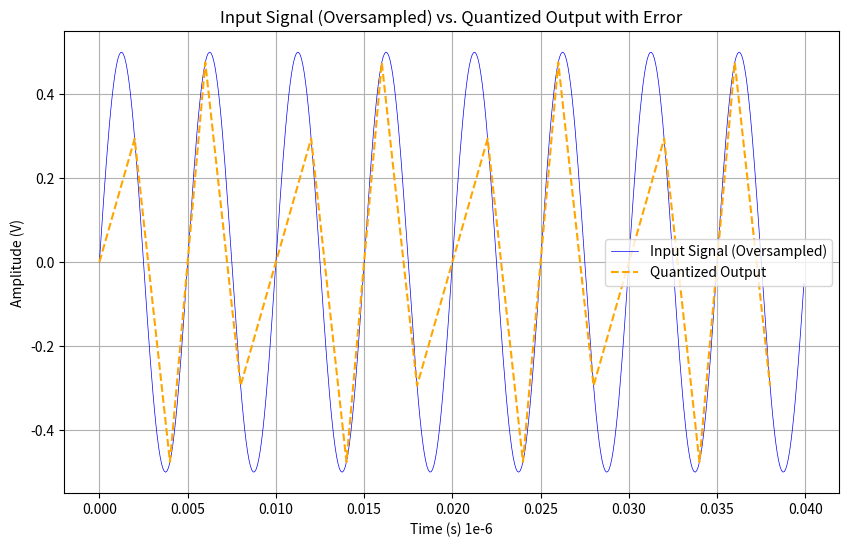

Recreate this plot in Python.
import numpy as np
import matplotlib.pyplot as plt

# ADC Parameters
fs = 500e6  # Sampling frequency: 500 MHz
f_tone = 200e6  # Input tone frequency: 200 MHz
Vfs = 1.0  # Full-scale voltage: 1V
num_bits = 13  # Total ADC resolution: 13 bits
num_stages = 6  # Number of stages
bits_per_stage = 2.5  # 2.5 bits per stage (2 bits + redundancy)
stage_gain = 4  # Gain of each stage (2^2 for 2 bits)
num_samples = 8192  # Number of samples for simulation

# Oversampling for input signal visualization (10x the ADC sampling rate)
oversample_factor = 25
fs_oversampled = fs * oversample_factor  # 5 GHz
num_samples_oversampled = num_samples * oversample_factor

# Generate time vectors
t = np.arange(num_samples) / fs  # Time vector for ADC (500 MHz)
t_oversampled = np.arange(num_samples_oversampled) / fs_oversampled  # Time vector for oversampled input (5 GHz)

# Generate input signal (200 MHz tone)
Vin_oversampled = (Vfs / 2) * np.sin(2 * np.pi * f_tone * t_oversampled)  # Oversampled input for plotting
Vin = (Vfs / 2) * np.sin(2 * np.pi * f_tone * t)  # Input at 500 MHz for ADC processing

# MDAC Stage Model (Ideal)
def mdac_stage(vin, vfs):
    # Comparator levels for 2.5-bit stage (6 levels, 7 regions)
    # Input range: -Vfs/2 to Vfs/2 (-0.5V to 0.5V)
    # Levels at ±5/12, ±3/12, ±1/12 of Vfs/2
    levels = np.array([-5/12, -3/12, -1/12, 1/12, 3/12, 5/12]) * (vfs / 2)
    digital_output = np.zeros_like(vin, dtype=int)
    
    # Quantize input to 7 regions (0 to 6)
    for i in range(len(vin)):
        if vin[i] <= levels[0]:
            digital_output[i] = 0  # -3
        elif vin[i] <= levels[1]:
            digital_output[i] = 1  # -2
        elif vin[i] <= levels[2]:
            digital_output[i] = 2  # -1
        elif vin[i] <= levels[3]:
            digital_output[i] = 3  # 0
        elif vin[i] <= levels[4]:
            digital_output[i] = 4  # 1
        elif vin[i] <= levels[5]:
            digital_output[i] = 5  # 2
        else:
            digital_output[i] = 6  # 3
    
    # Map digital output to DAC levels (for residue calculation)
    # DAC levels should be centered around 0, scaled to Vfs/2
    dac_levels = np.array([-3/4, -2/4, -1/4, 0, 1/4, 2/4, 3/4]) * (vfs / 2)
    v_dac = dac_levels[digital_output]
    
    # Residue: Vres = G * (Vin - Vdac)
    residue = stage_gain * (vin - v_dac)
    # Clip residue to prevent overflow in subsequent stages
    residue = np.clip(residue, -vfs/2, vfs/2)
    
    # Map digital output to 2-bit values for digital alignment (-3 to 3)
    digital_values = np.array([-3, -2, -1, 0, 1, 2, 3])
    digital_out = digital_values[digital_output]
    
    return digital_out, residue

# Pipeline ADC Model
def pipeline_adc(vin, vfs, num_stages):
    v_stage = vin.copy()
    stage_outputs = []
    
    # Cascade stages
    for stage in range(num_stages):
        digital_out, residue = mdac_stage(v_stage, vfs)
        stage_outputs.append(digital_out)
        v_stage = residue  # Pass residue to next stage
    
    # Digital alignment and combination
    # Each stage contributes 2 bits, but we need to account for redundancy
    digital_word = np.zeros_like(vin, dtype=int)
    for i in range(num_stages):
        # Shift based on stage position (MSB to LSB)
        shift = (num_stages - 1 - i) * 2
        digital_word += (stage_outputs[i] * (2 ** shift)).astype(int)
    
    # Normalize to 13-bit range and clip to avoid overflow
    max_val = 2 ** (num_bits - 1) - 1  # e.g., 4095 for 13 bits
    min_val = -2 ** (num_bits - 1)     # e.g., -4096 for 13 bits
    digital_word = np.clip(digital_word, min_val, max_val)
    
    return digital_word

# Run the ADC (using the 500 MHz sampled input)
digital_output = pipeline_adc(Vin, Vfs, num_stages)

# Convert digital output back to analog for plotting
lsb = Vfs / (2 ** num_bits)
analog_output = digital_output * lsb

# Calculate SNR (ensure proper RMS calculation for sine wave)
signal_power = np.mean(Vin ** 2)  # RMS power of input sine wave
noise = analog_output - Vin
noise_power = np.mean(noise ** 2)  # RMS power of quantization noise
snr = 10 * np.log10(signal_power / noise_power)

print(f"SNR: {snr:.2f} dB")

# Plot waveforms (styled to match the provided plot, with oversampled input)
# Use only the first 1000 samples for better visibility at 500 MHz
num_display_samples = 20
# Corresponding number of oversampled points
num_display_samples_oversampled = num_display_samples * oversample_factor

t_display = t[:num_display_samples] * 1e6  # Convert to microseconds (500 MHz)
t_display_oversampled = t_oversampled[:num_display_samples_oversampled] * 1e6  # Oversampled time
vin_display_oversampled = Vin_oversampled[:num_display_samples_oversampled]  # Oversampled input
analog_out_display = analog_output[:num_display_samples]  # Quantized output at 500 MHz
# Interpolate the quantized output to the oversampled time grid for error calculation
analog_out_oversampled = np.repeat(analog_out_display, oversample_factor)  # Repeat each sample 10 times
error_display = analog_out_oversampled - vin_display_oversampled  # Quantization error

plt.figure(figsize=(10, 6))
# Plot oversampled input signal (smooth, blue line)
plt.plot(t_display_oversampled, vin_display_oversampled, color='blue', linewidth=0.5, label='Input Signal (Oversampled)')
# Plot quantized output as orange dashed line (at 500 MHz)
plt.plot(t_display, analog_out_display, color='orange', linestyle='--', label='Quantized Output')
# Plot quantization error as green line
#plt.plot(t_display_oversampled, error_display, color='green', linestyle='-', alpha=0.5, label='Quantization Error')
plt.xlabel('Time (s) 1e-6')
plt.ylabel('Amplitude (V)')
plt.title('Input Signal (Oversampled) vs. Quantized Output with Error')
plt.legend()
plt.grid(True)
plt.savefig('waveforms_corrected_snr.png')
